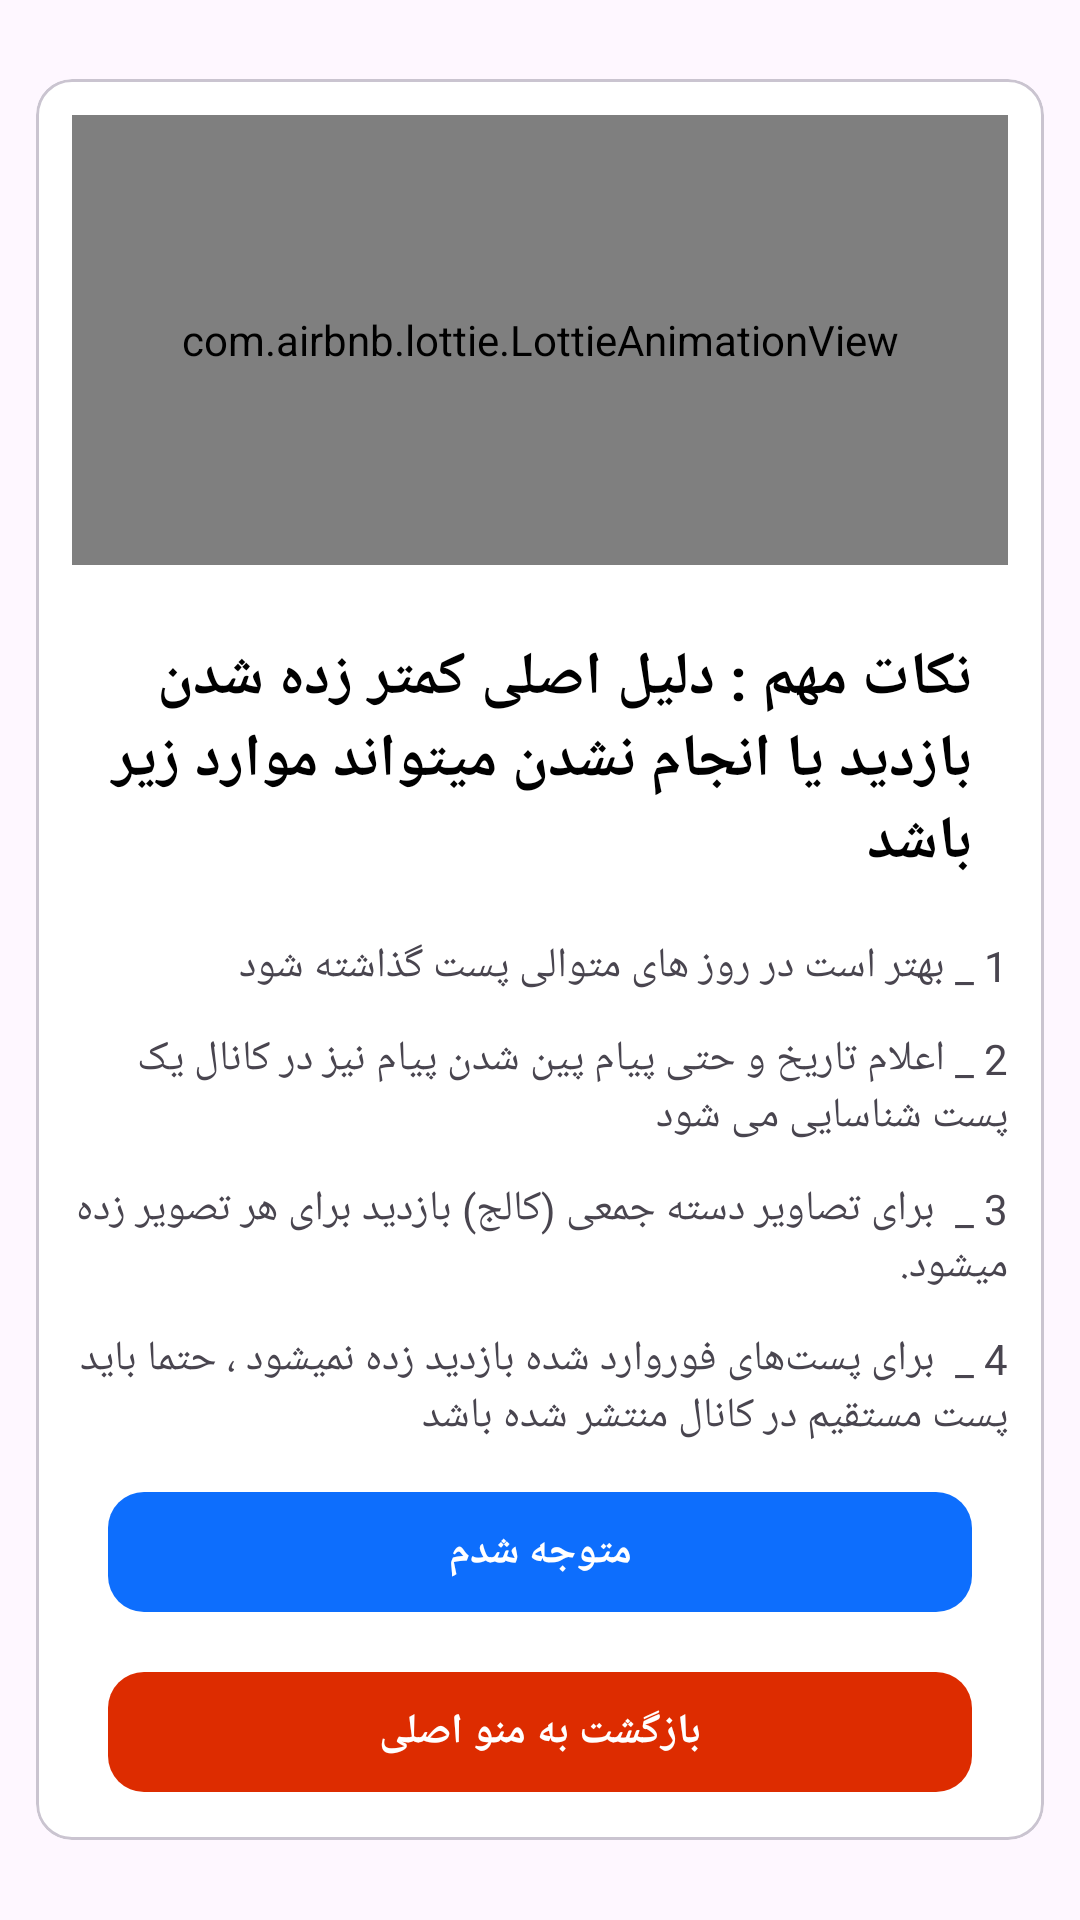

The Android layout XML behind this screen, and the referenced resources:
<!-- AndroidManifest.xml: application theme Base.Theme.روبییار -->
<!-- res/layout/fview_post_channel.xml -->
<?xml version="1.0" encoding="utf-8"?>
<RelativeLayout xmlns:android="http://schemas.android.com/apk/res/android"
    android:layout_width="match_parent"
    android:layout_height="match_parent"
    xmlns:app="http://schemas.android.com/apk/res-auto"
    android:orientation="vertical">
   
    <ViewFlipper
        android:layout_width="match_parent"
        android:layout_height="match_parent"
        android:id="@+id/viewFlipper">

    <com.google.android.material.card.MaterialCardView
            android:layout_width="match_parent"
            android:layout_height="wrap_content"
            android:layout_gravity="center"
            android:layout_margin="12sp"
            app:cardBackgroundColor="@color/white">
            <LinearLayout
                android:layout_width="match_parent"
                android:layout_height="wrap_content"
                android:orientation="vertical"
                android:gravity="center"
                android:padding="12sp">
                <com.airbnb.lottie.LottieAnimationView
                    android:layout_width="match_parent"
                    android:layout_height="150sp"
                    app:lottie_rawRes="@raw/warning_animation"
                    app:lottie_autoPlay="true"/>
                <TextView
                    android:layout_width="match_parent"
                    android:layout_height="wrap_content"
                    android:gravity="right"
                    android:padding="12sp"
                    android:layout_marginTop="12sp"
                    android:textColor="@color/black"
                    android:textStyle="bold"
                    android:textSize="20sp"
                    android:text="نکات مهم :
دلیل اصلی کمتر زده شدن بازدید یا انجام نشدن میتواند موارد زیر باشد"/>
                <TextView
                    android:layout_width="match_parent"
                    android:layout_height="wrap_content"
                    android:gravity="right"
                    android:layout_marginTop="6sp"
                    android:text="1 _ بهتر است در روز های متوالی پست گذاشته شود"/>
                <TextView
                    android:layout_width="match_parent"
                    android:layout_height="wrap_content"
                    android:gravity="right"
                    android:layout_marginTop="12sp"
                    android:text="2 _ اعلام تاریخ و حتی پیام پین شدن پیام نیز در کانال یک پست شناسایی می شود"/>
                <TextView
                    android:layout_width="match_parent"
                    android:layout_height="wrap_content"
                    android:gravity="right"
                    android:layout_marginTop="12sp"
                    android:text="3 _  برای تصاویر دسته جمعی (کالج) بازدید برای هر تصویر زده میشود."/>
                <TextView
                    android:layout_width="match_parent"
                    android:layout_height="wrap_content"
                    android:gravity="right"
                    android:layout_marginTop="12sp"
                    android:text="4 _  برای پست‌های فوروارد شده بازدید زده نمیشود ، حتما باید پست مستقیم در کانال منتشر شده باشد"/>
                <com.google.android.material.button.MaterialButton
                    android:layout_width="match_parent"
                    android:layout_height="wrap_content"
                    android:layout_marginTop="12sp"
                    app:cornerRadius="12sp"
                    android:layout_marginRight="12sp"
                    android:id="@+id/btnV1_Understand"
                    android:layout_marginLeft="12sp"
                    android:textColor="@color/white"
                    android:textStyle="bold"
                    app:backgroundTint="@color/background_item"
                    android:text="متوجه شدم"/>
                <com.google.android.material.button.MaterialButton
                    android:layout_width="match_parent"
                    android:layout_height="wrap_content"
                    android:layout_marginTop="12sp"
                    app:cornerRadius="12sp"
                    android:layout_marginRight="12sp"
                    android:id="@+id/btnV1_backToHome"
                    android:layout_marginLeft="12sp"
                    android:textColor="@color/white"
                    android:textStyle="bold"
                    app:backgroundTint="@color/red"
                    android:text="بازگشت به منو اصلی"/>
            </LinearLayout>
        </com.google.android.material.card.MaterialCardView>



  <com.google.android.material.card.MaterialCardView
            android:layout_width="match_parent"
            android:layout_height="wrap_content"
            android:layout_gravity="center"
            android:layout_margin="12sp"
            app:cardBackgroundColor="@color/white">

            <LinearLayout
                android:layout_width="match_parent"
                android:layout_height="wrap_content"
                android:gravity="center"
                android:orientation="vertical"
                android:padding="12sp">
                <com.airbnb.lottie.LottieAnimationView
                    android:layout_width="match_parent"
                    android:layout_height="150sp"
                    app:lottie_autoPlay="true"
                    app:lottie_rawRes="@raw/setting_animation"/>
                <TextView
                    android:layout_width="match_parent"
                    android:layout_height="wrap_content"
                    android:layout_marginTop="12sp"
                    android:id="@+id/titleOrder"
                    android:text="حداقل تعداد سفارش 25 و حداکثر تعداد سفارش 1500"/>
                <com.google.android.material.textfield.TextInputLayout
                    android:layout_width="match_parent"
                    android:layout_height="wrap_content"
                    android:layout_marginTop="12sp">
                    <com.google.android.material.textfield.TextInputEditText
                        android:layout_width="match_parent"
                        android:layout_height="wrap_content"
                        android:hint="آیدی کانال"
                        android:id="@+id/channelID"
                        android:inputType="textPersonName"/>
                </com.google.android.material.textfield.TextInputLayout>    <com.google.android.material.textfield.TextInputLayout
                    android:layout_width="match_parent"
                    android:layout_height="wrap_content"
                    android:layout_marginTop="12sp">
                    <com.google.android.material.textfield.TextInputEditText
                        android:layout_width="match_parent"
                        android:layout_height="wrap_content"
                        android:hint="تعداد سفارش "
                        android:id="@+id/countOrder"
                        android:inputType="number"/>
                </com.google.android.material.textfield.TextInputLayout>
                <com.google.android.material.button.MaterialButton
                    android:layout_width="match_parent"
                    android:layout_height="wrap_content"
                    android:layout_marginTop="12sp"
                    app:cornerRadius="12sp"
                    android:text="ثبت سفارش"
                    android:textStyle="bold"
                    android:id="@+id/btnAddOrder"
                    android:layout_marginLeft="12sp"
                    android:layout_marginRight="12sp"
                    android:textColor="@color/white"
                    app:backgroundTint="@color/background_item" />
                <com.google.android.material.button.MaterialButton
                    android:layout_width="match_parent"
                    android:layout_height="wrap_content"
                    android:layout_marginTop="12sp"
                    app:cornerRadius="12sp"
                    android:id="@+id/btnV2_back"
                    android:layout_marginLeft="12sp"
                    android:layout_marginRight="12sp"
                    android:textColor="@color/white"
                    android:textStyle="bold"
                    app:backgroundTint="@color/red"
                    android:text="بازگشت"/>

            </LinearLayout>
        </com.google.android.material.card.MaterialCardView>


        <com.google.android.material.card.MaterialCardView
            android:layout_width="match_parent"
            android:layout_height="wrap_content"
            android:layout_gravity="center"
            android:layout_margin="12sp"
            app:cardBackgroundColor="@color/white">
            <LinearLayout
                android:layout_width="match_parent"
                android:layout_height="wrap_content"
                android:orientation="vertical">
                <com.airbnb.lottie.LottieAnimationView
                    android:layout_width="match_parent"
                    android:layout_height="150sp"
                    app:lottie_rawRes="@raw/completed_animation"
                    app:lottie_autoPlay="true"/>
                <TextView
                    android:layout_width="match_parent"
                    android:layout_height="wrap_content"
                    android:text="سفارش شما با موفقیت ثبت شد"
                    android:gravity="center"
                    android:textSize="20sp"
                    android:textColor="@color/black"/>
                <com.google.android.material.button.MaterialButton
                    android:layout_width="match_parent"
                    android:layout_height="wrap_content"
                    android:layout_marginRight="12sp"
                    android:layout_marginLeft="12sp"
                    android:layout_marginTop="12sp"
                    app:cornerRadius="12sp"
                    android:id="@+id/btnGoListOreders"
                    app:backgroundTint="@color/background_item"
                    android:text="رفتن به لیست سفارش ها"
                    app:icon="@drawable/avd_shop"
                    app:iconTint="@color/white"/>
            </LinearLayout>
        </com.google.android.material.card.MaterialCardView>
    </ViewFlipper>

</RelativeLayout>
<!-- resources referenced by this layout -->
<resources>
  <color name="background_item">@color/primary</color>
  <color name="black">#FF000000</color>
  <color name="red">#DD2C00</color>
  <color name="white">#FFFFFFFF</color>
  <!-- drawable avd_shop (drawable) -->
  <?xml version="1.0" encoding="utf-8"?>
  <animated-vector xmlns:android="http://schemas.android.com/apk/res/android"
      android:drawable="@drawable/shopping_cart_24px">
      <target
          android:animation="@animator/messenger_animator"
          android:name="orders"/>
  
  </animated-vector>
  <style name="Base.Theme.روبییار" parent="Theme.Material3.DayNight.NoActionBar">
          <item name="android:statusBarColor">@color/background_item</item>
          <item name="background">@color/background_item</item>
  
          <item name="android:windowLightStatusBar">false</item>
          <item name="colorPrimary">@color/background_item</item>
          <item name="colorOnPrimary">@color/white</item>
          <item name="colorSecondary">@color/white</item>
          <item name="colorAccent">@color/white</item>
          <item name="backgroundColor">@color/black</item>
      </style>
  <color name="primary">#0d6efd</color>
  <!-- drawable shopping_cart_24px (drawable) -->
  <vector xmlns:android="http://schemas.android.com/apk/res/android"
      android:width="24dp"
      android:height="24dp"
      android:viewportWidth="960"
      android:viewportHeight="960"
      android:tint="?attr/colorControlNormal">
      <group android:name="orders">
          <path
              android:fillColor="@android:color/white"
              android:pathData="M223.5,856.5Q200,833 200,800Q200,767 223.5,743.5Q247,720 280,720Q313,720 336.5,743.5Q360,767 360,800Q360,833 336.5,856.5Q313,880 280,880Q247,880 223.5,856.5ZM623.5,856.5Q600,833 600,800Q600,767 623.5,743.5Q647,720 680,720Q713,720 736.5,743.5Q760,767 760,800Q760,833 736.5,856.5Q713,880 680,880Q647,880 623.5,856.5ZM246,240L342,440L622,440Q622,440 622,440Q622,440 622,440L732,240Q732,240 732,240Q732,240 732,240L246,240ZM208,160L798,160Q821,160 833,180.5Q845,201 834,222L692,478Q681,498 662.5,509Q644,520 622,520L324,520L280,600Q280,600 280,600Q280,600 280,600L760,600L760,680L280,680Q235,680 212,640.5Q189,601 210,562L264,464L120,160L40,160L40,80L170,80L208,160ZM342,440L342,440L622,440Q622,440 622,440Q622,440 622,440L622,440L342,440Z"/>
      </group>
  
  </vector>
</resources>
